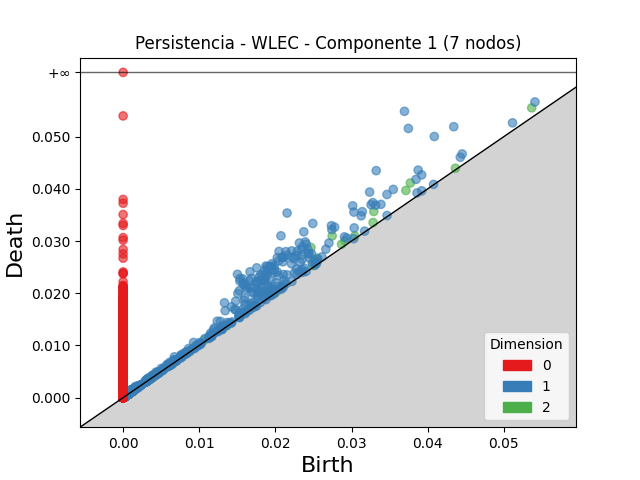

Source data for this figure (header and first rows):
dimension, birth, death
2, 0.02466, 0.02875
2, 0.02745, 0.03097
2, 0.03772, 0.04112
2, 0.03292, 0.03565
2, 0.03713, 0.03968
2, 0.05365, 0.05551
2, 0.02506, 0.02636
2, 0.01917, 0.0204
2, 0.02554, 0.0267
2, 0.02913, 0.03006
2, 0.03282, 0.03353
2, 0.02868, 0.02938
2, 0.03042, 0.03097
2, 0.01068, 0.01107
2, 0.02492, 0.0253
2, 0.009443, 0.009817
2, 0.04363, 0.04394
2, 0.0008646, 0.00106
2, 0.0136, 0.01379
2, 0.001418, 0.001563
2, 0.003369, 0.003512
2, 0.001018, 0.001151
2, 0.006503, 0.00663
2, 0.001052, 0.001176
2, 0.001159, 0.001275
2, 0.00106, 0.001174
2, 0.0009246, 0.001038
2, 0.001298, 0.00141
2, 0.001209, 0.001319
2, 0.02004, 0.02014
2, 0.0008605, 0.0009667
2, 0.0009479, 0.001045
2, 0.003911, 0.004007
2, 0.0009197, 0.001009
2, 0.001138, 0.001223
2, 0.003542, 0.003625
2, 0.001165, 0.001248
2, 0.0007, 0.0007822
2, 0.001548, 0.00163
2, 0.001004, 0.001083
2, 0.001276, 0.001354
2, 0.0009291, 0.001005
2, 0.0008637, 0.0009386
2, 0.0004916, 0.0005663
2, 0.001001, 0.001075
2, 0.0006842, 0.0007572
2, 0.0009571, 0.001026
2, 0.0009272, 0.0009952
2, 0.004047, 0.004115
2, 0.0009328, 0.001001
2, 0.0005003, 0.000568
2, 0.0008945, 0.0009612
2, 0.008713, 0.00878
2, 0.006167, 0.006232
2, 0.000988, 0.001051
2, 0.0007852, 0.0008475
2, 0.0005913, 0.0006499
2, 0.0007514, 0.0008099
2, 0.0004142, 0.0004722
2, 0.001015, 0.001072
... 20,964 more rows
